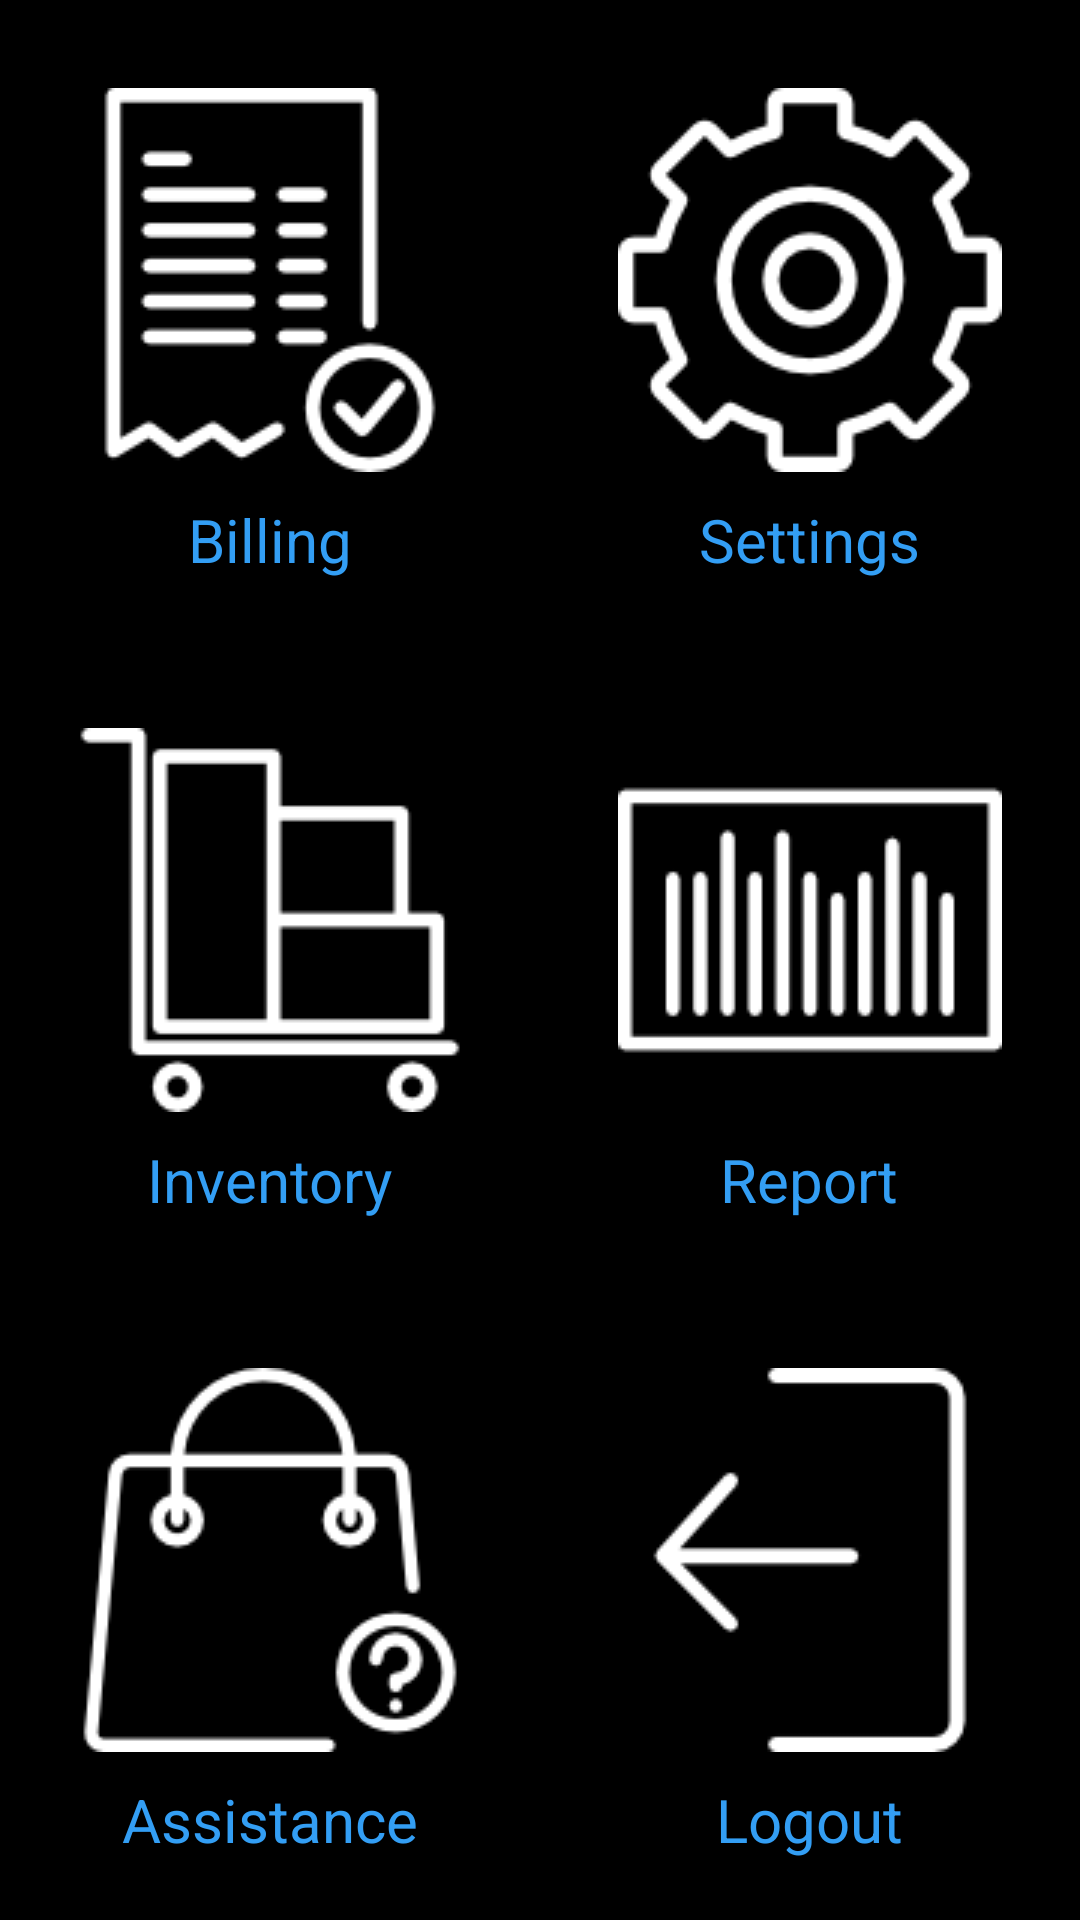

Write the Android layout XML for this screen, with the resource values it uses.
<!-- AndroidManifest.xml: application theme android:Theme.Material.NoActionBar -->
<!-- res/layout/activity_home.xml -->
<?xml version="1.0" encoding="utf-8"?>

<RelativeLayout xmlns:android="http://schemas.android.com/apk/res/android"
    xmlns:app="http://schemas.android.com/apk/res-auto"
    xmlns:tools="http://schemas.android.com/tools"
    android:id="@+id/login"
    android:layout_width="match_parent"
    android:layout_height="match_parent"
    android:background="#000000"
    >



    <LinearLayout
        android:layout_width="match_parent"
        android:layout_height="match_parent"
        android:orientation="vertical"
        android:weightSum="3">

        <LinearLayout
            android:layout_width="match_parent"
            android:layout_height="match_parent"
            android:layout_weight="1"
            android:gravity="center_vertical"
            android:orientation="horizontal">

            <LinearLayout
                android:layout_width="0dp"
                android:layout_height="match_parent"
                android:orientation="vertical"
                android:layout_margin="20dp"
                android:background="?android:attr/selectableItemBackground"
                android:clickable="true"
                android:layout_weight="1">


                <ImageView
                    android:id="@+id/billing"
                    android:layout_width="wrap_content"
                    android:layout_height="wrap_content"
                    android:layout_gravity="center_horizontal"
                    android:layout_weight="1"
                    android:scaleType="center"

                    android:src="@drawable/invoice" />

                <TextView
                    android:layout_width="wrap_content"
                    android:layout_height="wrap_content"
                    android:layout_gravity="center_horizontal"
                    android:fontFamily="sans-serif"
                    android:text="Billing"
                    android:textColor="#339EF4"
                    android:textSize="20sp" />


            </LinearLayout>

            <LinearLayout
                android:layout_width="0dp"
                android:layout_height="match_parent"
                android:orientation="vertical"
                android:layout_margin="20dp"
                android:clickable="true"
                android:background="?android:attr/selectableItemBackground"
                android:layout_weight="1">

                <ImageView
                    android:id="@+id/settings"
                    android:layout_width="wrap_content"
                    android:layout_height="wrap_content"
                    android:layout_gravity="center_horizontal"
                    android:layout_weight="1"
                    android:scaleType="center"

                    android:src="@drawable/cogwheel" />

                <TextView
                    android:layout_width="wrap_content"
                    android:layout_height="wrap_content"
                    android:layout_gravity="center_horizontal"
                    android:text="Settings"
                    android:textColor="#339EF4"
                    android:textSize="20sp" />

            </LinearLayout>

        </LinearLayout>

        <LinearLayout
            android:layout_width="match_parent"
            android:layout_height="match_parent"
            android:layout_weight="1"
            android:gravity="center_vertical"
            android:orientation="horizontal">

            <LinearLayout
                android:layout_width="0dp"
                android:layout_height="match_parent"
                android:orientation="vertical"
                android:layout_margin="20dp"
                android:clickable="true"
                android:background="?android:attr/selectableItemBackground"
                android:layout_weight="1">

            <ImageView
                android:layout_width="wrap_content"
                android:layout_height="wrap_content"
                android:layout_weight="1"
                android:src="@drawable/trolley"
                android:layout_gravity="center_horizontal"
                android:scaleType="center"

                />

                <TextView
                    android:layout_width="wrap_content"
                    android:layout_height="wrap_content"
                    android:layout_gravity="center_horizontal"
                    android:text="Inventory"
                    android:textColor="#339EF4"
                    android:textSize="20sp" />

            </LinearLayout>

            <LinearLayout
                android:layout_width="0dp"
                android:layout_height="match_parent"
                android:orientation="vertical"
                android:layout_margin="20dp"
                android:clickable="true"
                android:background="?android:attr/selectableItemBackground"
                android:layout_weight="1">

                <ImageView
                    android:id="@+id/reports"
                    android:layout_width="wrap_content"
                    android:layout_height="wrap_content"
                    android:layout_gravity="center_horizontal"
                    android:layout_weight="1"
                    android:scaleType="center"
                    android:src="@drawable/barchart" />

                <TextView
                    android:layout_width="wrap_content"
                    android:layout_height="wrap_content"
                    android:layout_gravity="center_horizontal"
                    android:text="Report"
                    android:textColor="#339EF4"
                    android:textSize="20sp" />

            </LinearLayout>
        </LinearLayout>

        <LinearLayout
            android:layout_width="match_parent"
            android:layout_height="match_parent"
            android:layout_weight="1"
            android:gravity="center_vertical"
            android:orientation="horizontal"
            android:weightSum="2">

            <LinearLayout
                android:layout_width="0dp"
                android:layout_height="match_parent"
                android:orientation="vertical"
                android:layout_margin="20dp"
                android:clickable="true"
                android:background="?android:attr/selectableItemBackground"
                android:layout_weight="1">

                <ImageView
                    android:id="@+id/assistance"
                    android:layout_width="wrap_content"
                    android:layout_height="wrap_content"
                    android:layout_gravity="center_horizontal"
                    android:layout_weight="1"
                    android:scaleType="center"
                    android:scaleX="1"
                    android:scaleY="1"
                    android:src="@drawable/shoppingbag" />

                <TextView
                    android:layout_width="wrap_content"
                    android:layout_height="wrap_content"
                    android:layout_gravity="center_horizontal"
                    android:text="Assistance"
                    android:textColor="#339EF4"
                    android:textSize="20sp" />
            </LinearLayout>

            <LinearLayout
                android:layout_width="0dp"
                android:layout_height="match_parent"
                android:orientation="vertical"
                android:layout_margin="20dp"
                android:clickable="true"
                android:background="?android:attr/selectableItemBackground"
                android:layout_weight="1">

                <ImageView
                    android:id="@+id/logout"
                    android:layout_width="wrap_content"
                    android:layout_height="0dp"
                    android:layout_gravity="center_horizontal"
                    android:layout_weight="1"
                    android:scaleType="center"
                    android:scaleX="1"
                    android:scaleY="1"

                    android:src="@drawable/logout" />

                <TextView
                    android:layout_width="wrap_content"
                    android:layout_height="wrap_content"
                    android:layout_gravity="center_horizontal"
                    android:text="Logout"
                    android:textColor="#339EF4"
                    android:textSize="20sp" />
            </LinearLayout>
        </LinearLayout>
    </LinearLayout>
</RelativeLayout>
<!-- resources referenced by this layout -->
<resources>
  <!-- drawable barchart: png bitmap (drawable-v24, 1153 bytes) -->
  <!-- drawable cogwheel: png bitmap (drawable-v24, 2575 bytes) -->
  <!-- drawable invoice: png bitmap (drawable-v24, 2754 bytes) -->
  <!-- drawable logout: png bitmap (drawable-v24, 2696 bytes) -->
  <!-- drawable shoppingbag: png bitmap (drawable-v24, 3387 bytes) -->
  <!-- drawable trolley: png bitmap (drawable-v24, 1491 bytes) -->
</resources>
